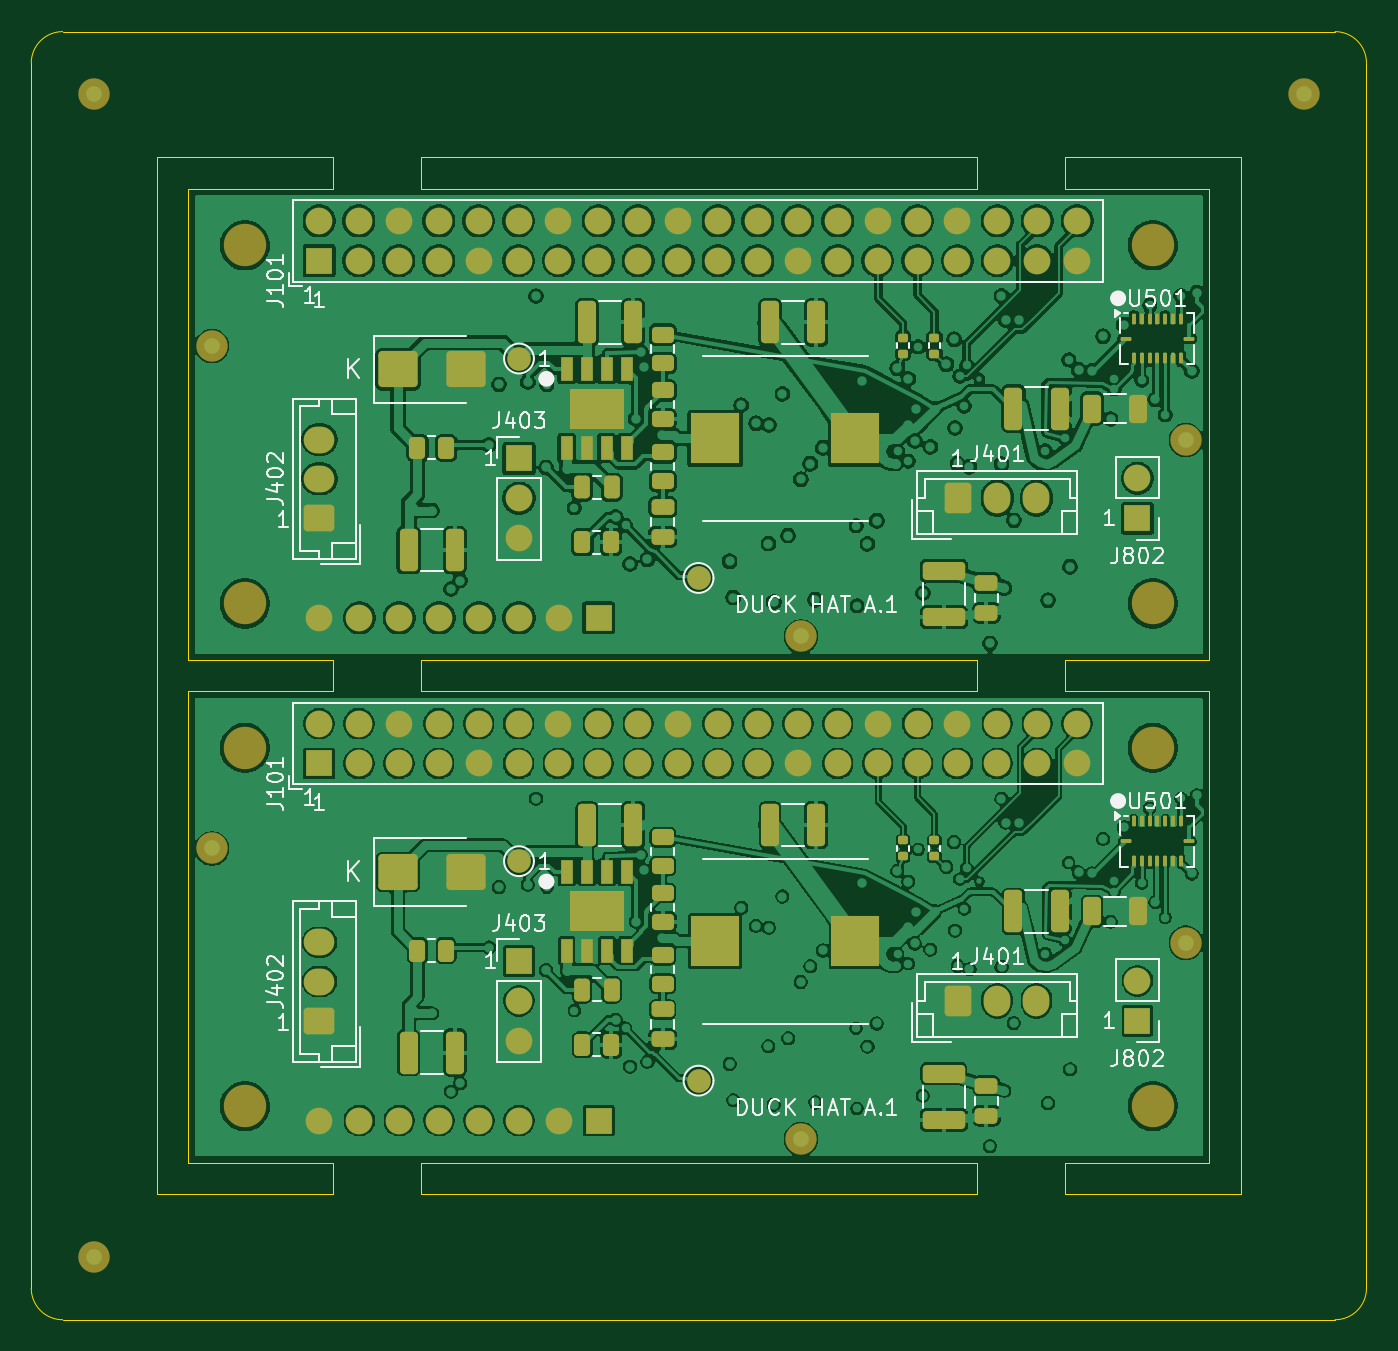
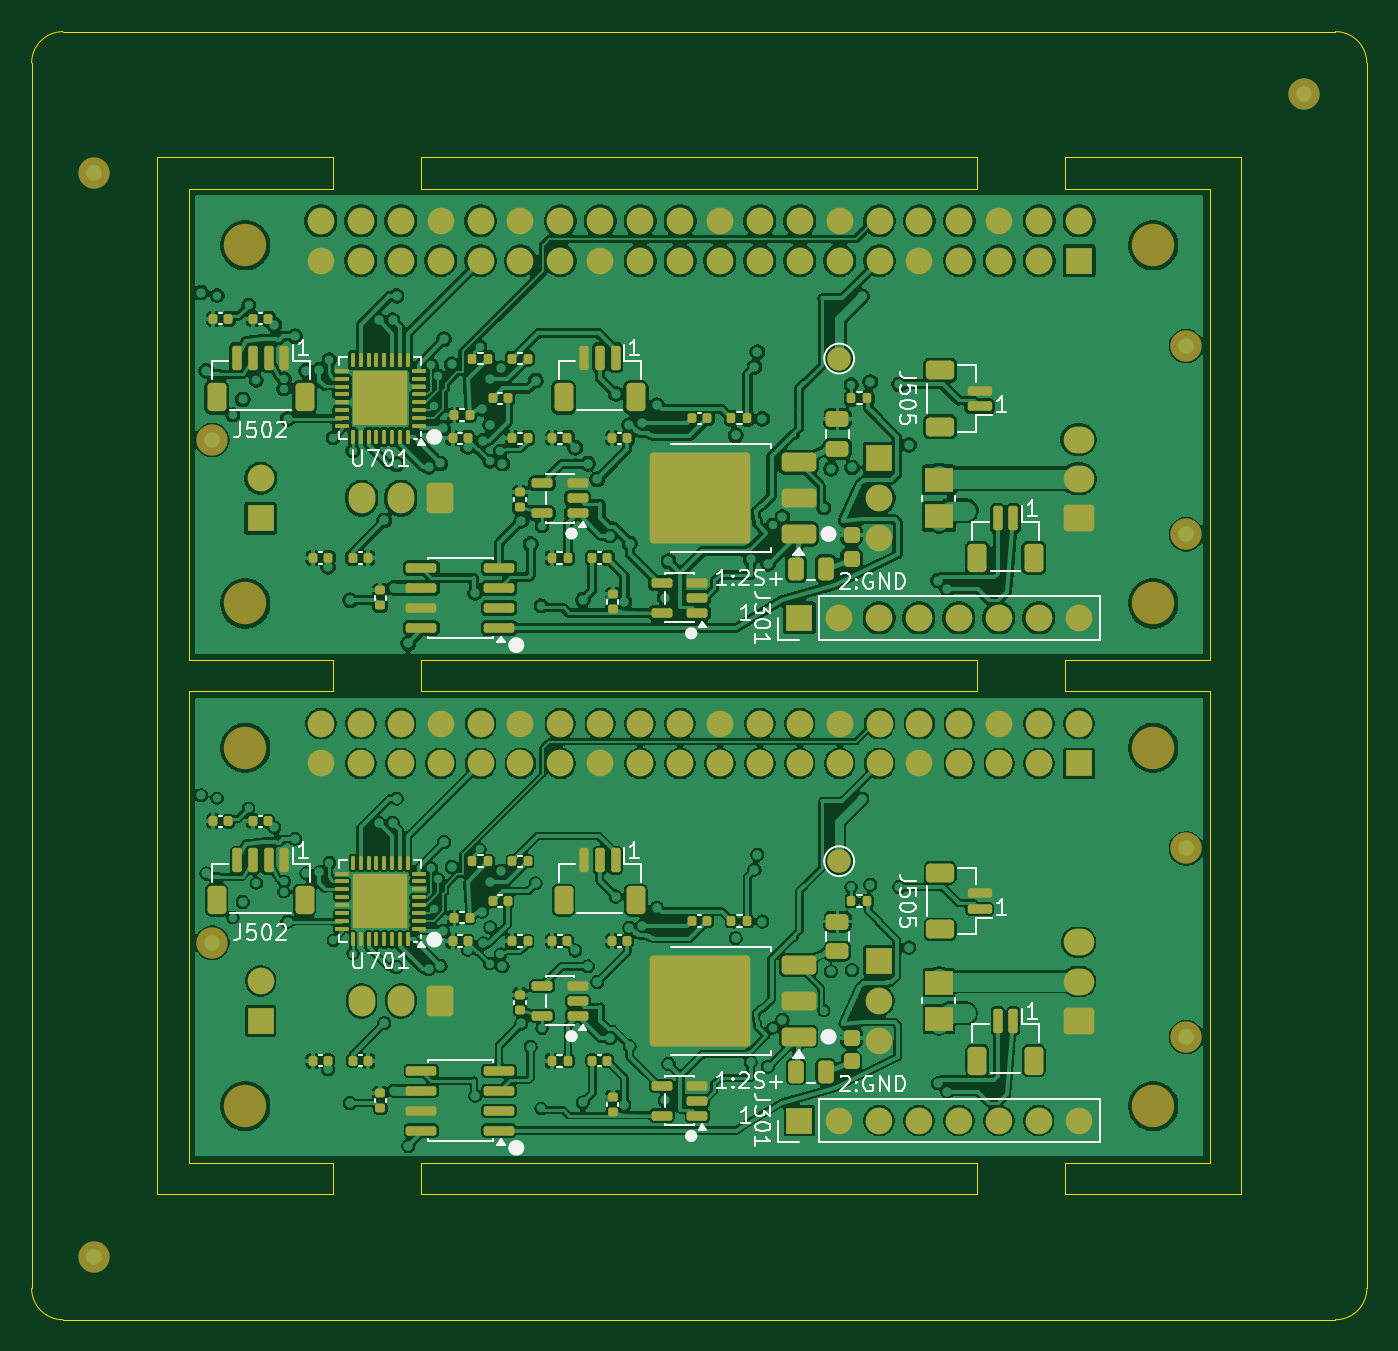
Circuit board: 9 layer files. Board 85.0 x 82.0 mm.
- bottom_copper: hat_a1_smt_2up-B_Cu.gbl (576637 bytes)
- bottom_mask: hat_a1_smt_2up-B_Mask.gbs (13700 bytes)
- paste: hat_a1_smt_2up-B_Paste.gbp (10430 bytes)
- bottom_silk: hat_a1_smt_2up-B_Silkscreen.gbo (47638 bytes)
- outline: hat_a1_smt_2up-Edge_Cuts.gm1 (2888 bytes)
- top_copper: hat_a1_smt_2up-F_Cu.gtl (489551 bytes)
- top_mask: hat_a1_smt_2up-F_Mask.gts (9880 bytes)
- paste: hat_a1_smt_2up-F_Paste.gtp (5665 bytes)
- top_silk: hat_a1_smt_2up-F_Silkscreen.gto (49037 bytes)

=== bottom_copper: hat_a1_smt_2up-B_Cu.gbl (576637 bytes, source omitted) ===
=== bottom_mask: hat_a1_smt_2up-B_Mask.gbs (13700 bytes, source omitted) ===
=== paste: hat_a1_smt_2up-B_Paste.gbp (10430 bytes, source omitted) ===
=== bottom_silk: hat_a1_smt_2up-B_Silkscreen.gbo (47638 bytes, source omitted) ===
=== outline: hat_a1_smt_2up-Edge_Cuts.gm1 ===
G04 #@! TF.GenerationSoftware,KiCad,Pcbnew,10.0.7*
G04 #@! TF.CreationDate,2026-11-02T19:39:54+08:00*
G04 #@! TF.ProjectId,hat_a1_smt_2up,6861745f-6131-45f7-936d-745f3275702e,A.1*
G04 #@! TF.SameCoordinates,Original*
G04 #@! TF.FileFunction,Profile,NP*
%FSLAX46Y46*%
G04 Gerber Fmt 4.6, Leading zero omitted, Abs format (unit mm)*
G04 Created by KiCad (PCBNEW 10.0.7) date 2026-11-02 19:39:54*
%MOMM*%
%LPD*%
G01*
G04 APERTURE LIST*
G04 #@! TA.AperFunction,Profile*
%ADD10C,0.050000*%
G04 #@! TD*
G04 APERTURE END LIST*
D10*
X90000000Y-92000000D02*
G75*
G02*
X92000000Y-90000000I2000000J0D01*
G01*
X90000000Y-170000000D02*
X90000000Y-92000000D01*
X92000000Y-90000000D02*
X173000000Y-90000000D01*
X92000000Y-172000000D02*
G75*
G02*
X90000000Y-170000000I0J2000000D01*
G01*
X98000000Y-98000000D02*
X109200000Y-98000000D01*
X98000000Y-164000000D02*
X98000000Y-98000000D01*
X100000000Y-100000000D02*
X100000000Y-130000000D01*
X100000000Y-130000000D02*
X109200000Y-130000000D01*
X100000000Y-132000000D02*
X100000000Y-162000000D01*
X100000000Y-162000000D02*
X109200000Y-162000000D01*
X109200000Y-98000000D02*
X109200000Y-100000000D01*
X109200000Y-100000000D02*
X100000000Y-100000000D01*
X109200000Y-130000000D02*
X109200000Y-132000000D01*
X109200000Y-132000000D02*
X100000000Y-132000000D01*
X109200000Y-162000000D02*
X109200000Y-164000000D01*
X109200000Y-164000000D02*
X98000000Y-164000000D01*
X114800000Y-98000000D02*
X150200000Y-98000000D01*
X114800000Y-100000000D02*
X114800000Y-98000000D01*
X114800000Y-130000000D02*
X150200000Y-130000000D01*
X114800000Y-132000000D02*
X114800000Y-130000000D01*
X114800000Y-162000000D02*
X150200000Y-162000000D01*
X114800000Y-164000000D02*
X114800000Y-162000000D01*
X150200000Y-98000000D02*
X150200000Y-100000000D01*
X150200000Y-100000000D02*
X114800000Y-100000000D01*
X150200000Y-130000000D02*
X150200000Y-132000000D01*
X150200000Y-132000000D02*
X114800000Y-132000000D01*
X150200000Y-162000000D02*
X150200000Y-164000000D01*
X150200000Y-164000000D02*
X114800000Y-164000000D01*
X155800000Y-98000000D02*
X167000000Y-98000000D01*
X155800000Y-100000000D02*
X155800000Y-98000000D01*
X155800000Y-130000000D02*
X165000000Y-130000000D01*
X155800000Y-132000000D02*
X155800000Y-130000000D01*
X155800000Y-162000000D02*
X165000000Y-162000000D01*
X155800000Y-164000000D02*
X155800000Y-162000000D01*
X165000000Y-100000000D02*
X155800000Y-100000000D01*
X165000000Y-130000000D02*
X165000000Y-100000000D01*
X165000000Y-132000000D02*
X155800000Y-132000000D01*
X165000000Y-162000000D02*
X165000000Y-132000000D01*
X167000000Y-98000000D02*
X167000000Y-164000000D01*
X167000000Y-164000000D02*
X155800000Y-164000000D01*
X173000000Y-90000000D02*
G75*
G02*
X175000000Y-92000000I0J-2000000D01*
G01*
X173000000Y-172000000D02*
X92000000Y-172000000D01*
X175000000Y-92000000D02*
X175000000Y-170000000D01*
X175000000Y-170000000D02*
G75*
G02*
X173000000Y-172000000I-2000000J0D01*
G01*
M02*

=== top_copper: hat_a1_smt_2up-F_Cu.gtl (489551 bytes, source omitted) ===
=== top_mask: hat_a1_smt_2up-F_Mask.gts (9880 bytes, source omitted) ===
=== paste: hat_a1_smt_2up-F_Paste.gtp ===
G04 #@! TF.GenerationSoftware,KiCad,Pcbnew,10.0.7*
G04 #@! TF.CreationDate,2026-11-02T19:39:54+08:00*
G04 #@! TF.ProjectId,hat_a1_smt_2up,6861745f-6131-45f7-936d-745f3275702e,A.1*
G04 #@! TF.SameCoordinates,Original*
G04 #@! TF.FileFunction,Paste,Top*
G04 #@! TF.FilePolarity,Positive*
%FSLAX46Y46*%
G04 Gerber Fmt 4.6, Leading zero omitted, Abs format (unit mm)*
G04 Created by KiCad (PCBNEW 10.0.7) date 2026-11-02 19:39:54*
%MOMM*%
%LPD*%
G01*
G04 APERTURE LIST*
G04 Aperture macros list*
%AMRoundRect*
0 Rectangle with rounded corners*
0 $1 Rounding radius*
0 $2 $3 $4 $5 $6 $7 $8 $9 X,Y pos of 4 corners*
0 Add a 4 corners polygon primitive as box body*
4,1,4,$2,$3,$4,$5,$6,$7,$8,$9,$2,$3,0*
0 Add four circle primitives for the rounded corners*
1,1,$1+$1,$2,$3*
1,1,$1+$1,$4,$5*
1,1,$1+$1,$6,$7*
1,1,$1+$1,$8,$9*
0 Add four rect primitives between the rounded corners*
20,1,$1+$1,$2,$3,$4,$5,0*
20,1,$1+$1,$4,$5,$6,$7,0*
20,1,$1+$1,$6,$7,$8,$9,0*
20,1,$1+$1,$8,$9,$2,$3,0*%
G04 Aperture macros list end*
%ADD10RoundRect,0.135000X0.185000X-0.135000X0.185000X0.135000X-0.185000X0.135000X-0.185000X-0.135000X0*%
%ADD11RoundRect,0.250000X-0.325000X-0.650000X0.325000X-0.650000X0.325000X0.650000X-0.325000X0.650000X0*%
%ADD12RoundRect,0.250000X-0.475000X0.250000X-0.475000X-0.250000X0.475000X-0.250000X0.475000X0.250000X0*%
%ADD13RoundRect,0.250000X-1.000000X-0.900000X1.000000X-0.900000X1.000000X0.900000X-1.000000X0.900000X0*%
%ADD14RoundRect,0.250000X-0.325000X-1.100000X0.325000X-1.100000X0.325000X1.100000X-0.325000X1.100000X0*%
%ADD15RoundRect,0.062500X-0.062500X-0.275000X0.062500X-0.275000X0.062500X0.275000X-0.062500X0.275000X0*%
%ADD16RoundRect,0.062500X-0.275000X-0.062500X0.275000X-0.062500X0.275000X0.062500X-0.275000X0.062500X0*%
%ADD17RoundRect,0.250000X-0.450000X0.262500X-0.450000X-0.262500X0.450000X-0.262500X0.450000X0.262500X0*%
%ADD18RoundRect,0.250000X-1.100000X0.325000X-1.100000X-0.325000X1.100000X-0.325000X1.100000X0.325000X0*%
%ADD19RoundRect,0.250000X-0.262500X-0.450000X0.262500X-0.450000X0.262500X0.450000X-0.262500X0.450000X0*%
%ADD20R,3.124000X3.251000*%
%ADD21R,0.802000X1.505000*%
%ADD22R,3.502000X2.613000*%
%ADD23RoundRect,0.250000X-0.250000X-0.475000X0.250000X-0.475000X0.250000X0.475000X-0.250000X0.475000X0*%
G04 APERTURE END LIST*
D10*
X145500000Y-142510000D03*
X145500000Y-141490000D03*
X145500000Y-110510000D03*
X145500000Y-109490000D03*
D11*
X157525000Y-114000000D03*
X160475000Y-114000000D03*
D12*
X130199999Y-152250000D03*
X130199999Y-154150000D03*
D13*
X113350000Y-111500000D03*
X117650000Y-111500000D03*
D11*
X157525000Y-146000000D03*
X160475000Y-146000000D03*
D14*
X125365000Y-108500000D03*
X128315000Y-108500000D03*
D15*
X160190000Y-140277500D03*
X160690000Y-140277500D03*
X161190000Y-140277500D03*
X161690000Y-140277500D03*
X162190000Y-140277500D03*
X162690000Y-140277500D03*
X163190000Y-140277500D03*
D16*
X163702500Y-141540000D03*
D15*
X163190000Y-142802500D03*
X162690000Y-142802500D03*
X162190000Y-142802500D03*
X161690000Y-142802500D03*
X161190000Y-142802500D03*
X160690000Y-142802500D03*
X160190000Y-142802500D03*
D16*
X159677500Y-141540000D03*
D10*
X147500000Y-110510000D03*
X147500000Y-109490000D03*
D14*
X137025000Y-108500000D03*
X139975000Y-108500000D03*
X152525000Y-146000000D03*
X155475000Y-146000000D03*
D15*
X160190000Y-108277500D03*
X160690000Y-108277500D03*
X161190000Y-108277500D03*
X161690000Y-108277500D03*
X162190000Y-108277500D03*
X162690000Y-108277500D03*
X163190000Y-108277500D03*
D16*
X163702500Y-109540000D03*
D15*
X163190000Y-110802500D03*
X162690000Y-110802500D03*
X162190000Y-110802500D03*
X161690000Y-110802500D03*
X161190000Y-110802500D03*
X160690000Y-110802500D03*
X160190000Y-110802500D03*
D16*
X159677500Y-109540000D03*
D17*
X130199999Y-148787500D03*
X130199999Y-150612500D03*
X130199999Y-141287500D03*
X130199999Y-143112500D03*
D12*
X130199999Y-120250000D03*
X130199999Y-122150000D03*
D14*
X137025000Y-140500000D03*
X139975000Y-140500000D03*
D18*
X148100000Y-156325000D03*
X148100000Y-159275000D03*
D14*
X152525000Y-114000000D03*
X155475000Y-114000000D03*
D17*
X130199999Y-116787500D03*
X130199999Y-118612500D03*
D19*
X125087500Y-122500000D03*
X126912500Y-122500000D03*
D14*
X114025000Y-123000000D03*
X116975000Y-123000000D03*
D19*
X114587500Y-116500000D03*
X116412500Y-116500000D03*
D18*
X148100000Y-124325000D03*
X148100000Y-127275000D03*
D12*
X150800000Y-157100000D03*
X150800000Y-159000000D03*
D20*
X133529500Y-147900000D03*
X142470500Y-147900000D03*
D10*
X147500000Y-142510000D03*
X147500000Y-141490000D03*
D21*
X124095000Y-143502500D03*
X125365000Y-143502500D03*
X126635000Y-143502500D03*
X127905000Y-143502500D03*
X127905000Y-148497500D03*
X126635000Y-148497500D03*
X125365000Y-148497500D03*
X124095000Y-148497500D03*
D22*
X126000000Y-146000000D03*
D19*
X114587500Y-148500000D03*
X116412500Y-148500000D03*
D21*
X124095000Y-111502500D03*
X125365000Y-111502500D03*
X126635000Y-111502500D03*
X127905000Y-111502500D03*
X127905000Y-116497500D03*
X126635000Y-116497500D03*
X125365000Y-116497500D03*
X124095000Y-116497500D03*
D22*
X126000000Y-114000000D03*
D17*
X130199999Y-112837500D03*
X130199999Y-114662500D03*
X130199999Y-109287500D03*
X130199999Y-111112500D03*
D14*
X114025000Y-155000000D03*
X116975000Y-155000000D03*
X125365000Y-140500000D03*
X128315000Y-140500000D03*
D12*
X150800000Y-125100000D03*
X150800000Y-127000000D03*
D13*
X113350000Y-143500000D03*
X117650000Y-143500000D03*
D23*
X125050000Y-119000000D03*
X126950000Y-119000000D03*
D20*
X133529500Y-115900000D03*
X142470500Y-115900000D03*
D17*
X130199999Y-144837500D03*
X130199999Y-146662500D03*
D19*
X125087500Y-154500000D03*
X126912500Y-154500000D03*
D23*
X125050000Y-151000000D03*
X126950000Y-151000000D03*
M02*

=== top_silk: hat_a1_smt_2up-F_Silkscreen.gto (49037 bytes, source omitted) ===
